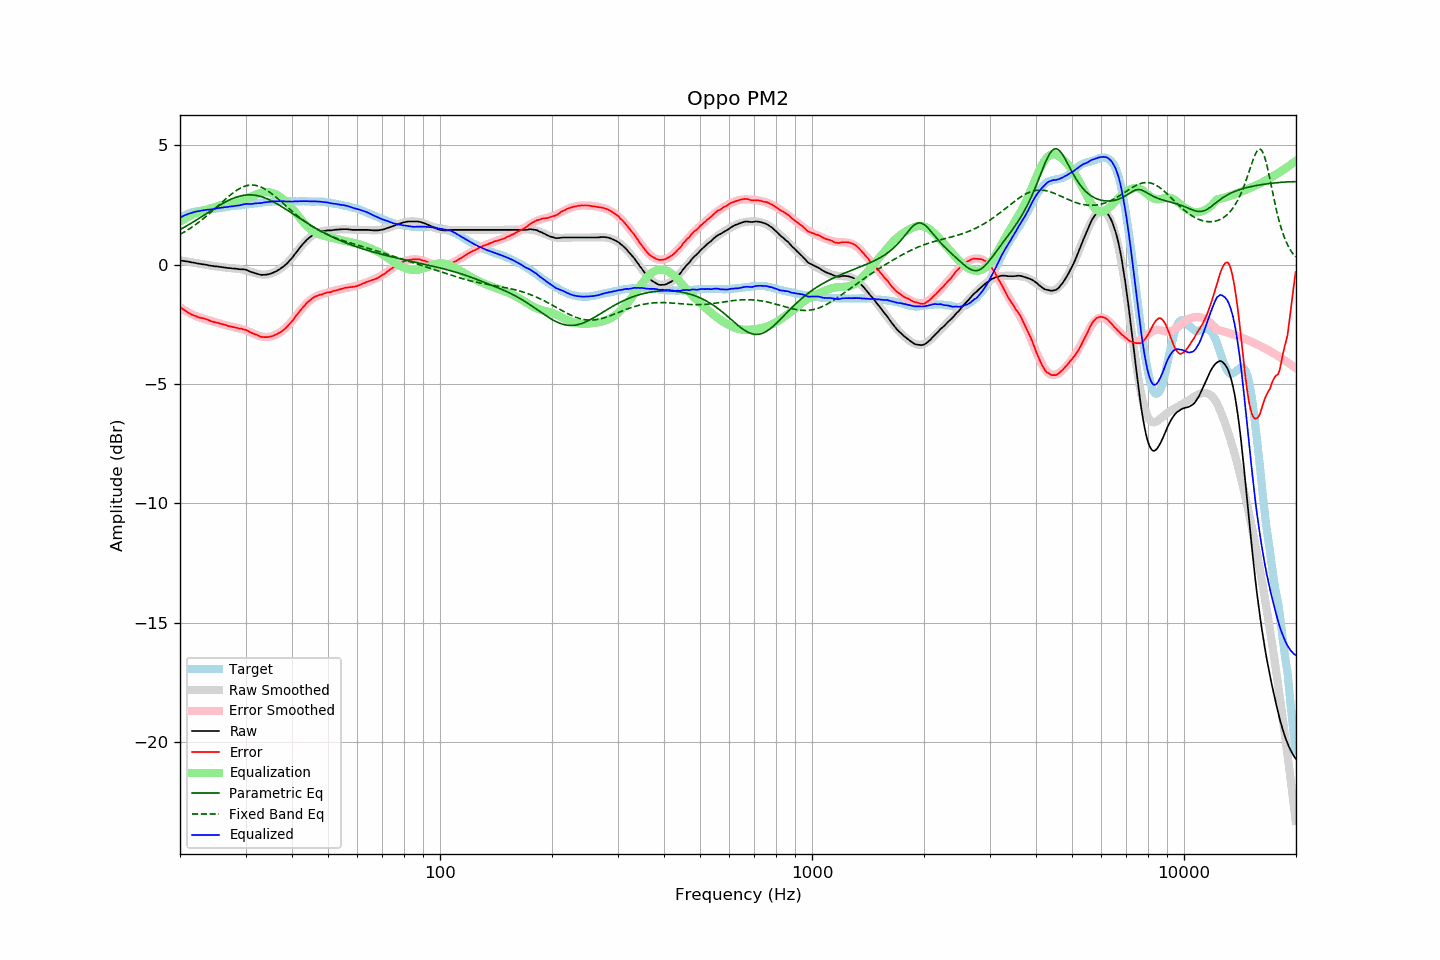

The file beside this chart, header and first rows:
frequency, raw, error, smoothed, error_smoothed, equalization, parametric_eq, fixed_band_eq, equalized_raw, equalized_smoothed, target
20.00, 0.17, -1.78, 0.18, -1.80, 1.80, 1.47, 1.26, 1.97, 1.98, 1.95
20.20, 0.16, -1.83, 0.17, -1.84, 1.84, 1.50, 1.30, 2.00, 2.01, 1.99
20.40, 0.15, -1.88, 0.16, -1.88, 1.88, 1.54, 1.34, 2.04, 2.04, 2.03
20.61, 0.14, -1.92, 0.14, -1.92, 1.92, 1.58, 1.38, 2.07, 2.06, 2.06
20.81, 0.13, -1.97, 0.13, -1.96, 1.96, 1.62, 1.42, 2.09, 2.09, 2.10
21.02, 0.12, -2.02, 0.12, -2.00, 2.00, 1.66, 1.46, 2.12, 2.12, 2.14
21.23, 0.11, -2.05, 0.11, -2.03, 2.03, 1.70, 1.51, 2.15, 2.14, 2.16
21.44, 0.09, -2.09, 0.10, -2.07, 2.07, 1.74, 1.55, 2.16, 2.16, 2.18
21.66, 0.08, -2.12, 0.09, -2.10, 2.10, 1.78, 1.60, 2.18, 2.18, 2.20
21.87, 0.07, -2.14, 0.07, -2.13, 2.13, 1.82, 1.64, 2.20, 2.20, 2.21
22.09, 0.06, -2.17, 0.06, -2.16, 2.16, 1.86, 1.69, 2.22, 2.22, 2.23
22.31, 0.04, -2.20, 0.05, -2.19, 2.19, 1.90, 1.74, 2.23, 2.24, 2.24
22.54, 0.03, -2.21, 0.04, -2.21, 2.21, 1.94, 1.79, 2.25, 2.25, 2.25
22.76, 0.02, -2.23, 0.03, -2.23, 2.23, 1.99, 1.84, 2.26, 2.26, 2.26
22.99, 0.01, -2.24, 0.01, -2.26, 2.26, 2.03, 1.90, 2.27, 2.27, 2.26
23.22, 0.00, -2.26, 0.00, -2.28, 2.28, 2.07, 1.95, 2.28, 2.28, 2.27
23.45, -0.01, -2.28, -0.01, -2.30, 2.30, 2.12, 2.01, 2.29, 2.29, 2.28
23.69, -0.02, -2.30, -0.02, -2.32, 2.32, 2.16, 2.06, 2.30, 2.30, 2.29
23.92, -0.04, -2.33, -0.03, -2.34, 2.34, 2.21, 2.12, 2.30, 2.31, 2.30
24.16, -0.05, -2.36, -0.04, -2.36, 2.36, 2.25, 2.18, 2.31, 2.31, 2.32
24.40, -0.06, -2.39, -0.05, -2.38, 2.38, 2.29, 2.24, 2.32, 2.32, 2.34
24.65, -0.07, -2.40, -0.06, -2.40, 2.40, 2.34, 2.30, 2.33, 2.33, 2.34
24.89, -0.08, -2.42, -0.07, -2.42, 2.42, 2.38, 2.36, 2.34, 2.34, 2.35
25.14, -0.08, -2.43, -0.08, -2.44, 2.44, 2.42, 2.42, 2.36, 2.36, 2.36
25.39, -0.09, -2.45, -0.09, -2.46, 2.46, 2.46, 2.48, 2.37, 2.37, 2.36
25.65, -0.10, -2.48, -0.10, -2.48, 2.48, 2.50, 2.55, 2.38, 2.38, 2.38
25.91, -0.11, -2.49, -0.11, -2.50, 2.50, 2.54, 2.61, 2.39, 2.39, 2.38
26.16, -0.12, -2.51, -0.12, -2.51, 2.51, 2.58, 2.67, 2.40, 2.40, 2.39
26.43, -0.13, -2.53, -0.12, -2.53, 2.53, 2.62, 2.73, 2.41, 2.41, 2.40
26.69, -0.14, -2.55, -0.13, -2.55, 2.55, 2.65, 2.79, 2.41, 2.42, 2.41
26.96, -0.15, -2.58, -0.14, -2.56, 2.56, 2.68, 2.84, 2.42, 2.42, 2.43
27.23, -0.15, -2.59, -0.15, -2.58, 2.58, 2.72, 2.90, 2.44, 2.43, 2.44
27.50, -0.16, -2.60, -0.15, -2.60, 2.60, 2.75, 2.95, 2.44, 2.44, 2.45
27.77, -0.17, -2.61, -0.16, -2.61, 2.61, 2.78, 3.01, 2.45, 2.45, 2.45
28.05, -0.17, -2.63, -0.16, -2.63, 2.63, 2.80, 3.06, 2.46, 2.46, 2.47
28.33, -0.18, -2.64, -0.17, -2.64, 2.64, 2.83, 3.10, 2.47, 2.47, 2.47
28.62, -0.19, -2.66, -0.18, -2.66, 2.66, 2.85, 3.14, 2.47, 2.48, 2.48
28.90, -0.20, -2.68, -0.19, -2.68, 2.68, 2.87, 3.18, 2.48, 2.49, 2.49
29.19, -0.20, -2.68, -0.20, -2.69, 2.69, 2.88, 3.22, 2.50, 2.50, 2.48
29.48, -0.20, -2.71, -0.21, -2.71, 2.71, 2.90, 3.25, 2.52, 2.50, 2.51
29.78, -0.21, -2.72, -0.22, -2.74, 2.74, 2.91, 3.28, 2.53, 2.51, 2.51
30.08, -0.22, -2.74, -0.24, -2.76, 2.76, 2.92, 3.30, 2.54, 2.52, 2.52
30.38, -0.24, -2.77, -0.26, -2.79, 2.79, 2.92, 3.32, 2.54, 2.52, 2.52
30.68, -0.28, -2.81, -0.28, -2.81, 2.81, 2.92, 3.33, 2.54, 2.53, 2.54
30.99, -0.30, -2.84, -0.30, -2.84, 2.84, 2.92, 3.33, 2.54, 2.54, 2.54
31.30, -0.33, -2.87, -0.32, -2.87, 2.87, 2.92, 3.33, 2.55, 2.55, 2.55
31.61, -0.35, -2.90, -0.34, -2.90, 2.90, 2.91, 3.33, 2.56, 2.56, 2.56
31.93, -0.37, -2.93, -0.36, -2.93, 2.93, 2.90, 3.32, 2.56, 2.57, 2.56
32.24, -0.39, -2.95, -0.38, -2.96, 2.96, 2.89, 3.31, 2.57, 2.57, 2.56
32.57, -0.41, -2.99, -0.40, -2.98, 2.98, 2.88, 3.29, 2.58, 2.58, 2.58
32.89, -0.43, -3.02, -0.41, -3.00, 3.00, 2.86, 3.26, 2.58, 2.59, 2.59
33.22, -0.44, -3.03, -0.42, -3.02, 3.02, 2.84, 3.23, 2.58, 2.60, 2.60
33.55, -0.43, -3.03, -0.42, -3.03, 3.03, 2.82, 3.20, 2.60, 2.61, 2.61
33.89, -0.43, -3.04, -0.42, -3.03, 3.03, 2.79, 3.16, 2.61, 2.61, 2.62
34.23, -0.42, -3.04, -0.41, -3.03, 3.03, 2.76, 3.12, 2.62, 2.62, 2.62
34.57, -0.41, -3.04, -0.40, -3.03, 3.03, 2.73, 3.07, 2.62, 2.63, 2.63
34.92, -0.39, -3.02, -0.39, -3.02, 3.02, 2.70, 3.03, 2.63, 2.63, 2.63
35.27, -0.37, -3.00, -0.37, -3.01, 3.01, 2.67, 2.98, 2.64, 2.64, 2.64
35.62, -0.34, -2.98, -0.34, -2.99, 2.99, 2.63, 2.92, 2.65, 2.64, 2.65
35.97, -0.30, -2.95, -0.31, -2.96, 2.96, 2.60, 2.87, 2.65, 2.65, 2.64
... 635 more rows
